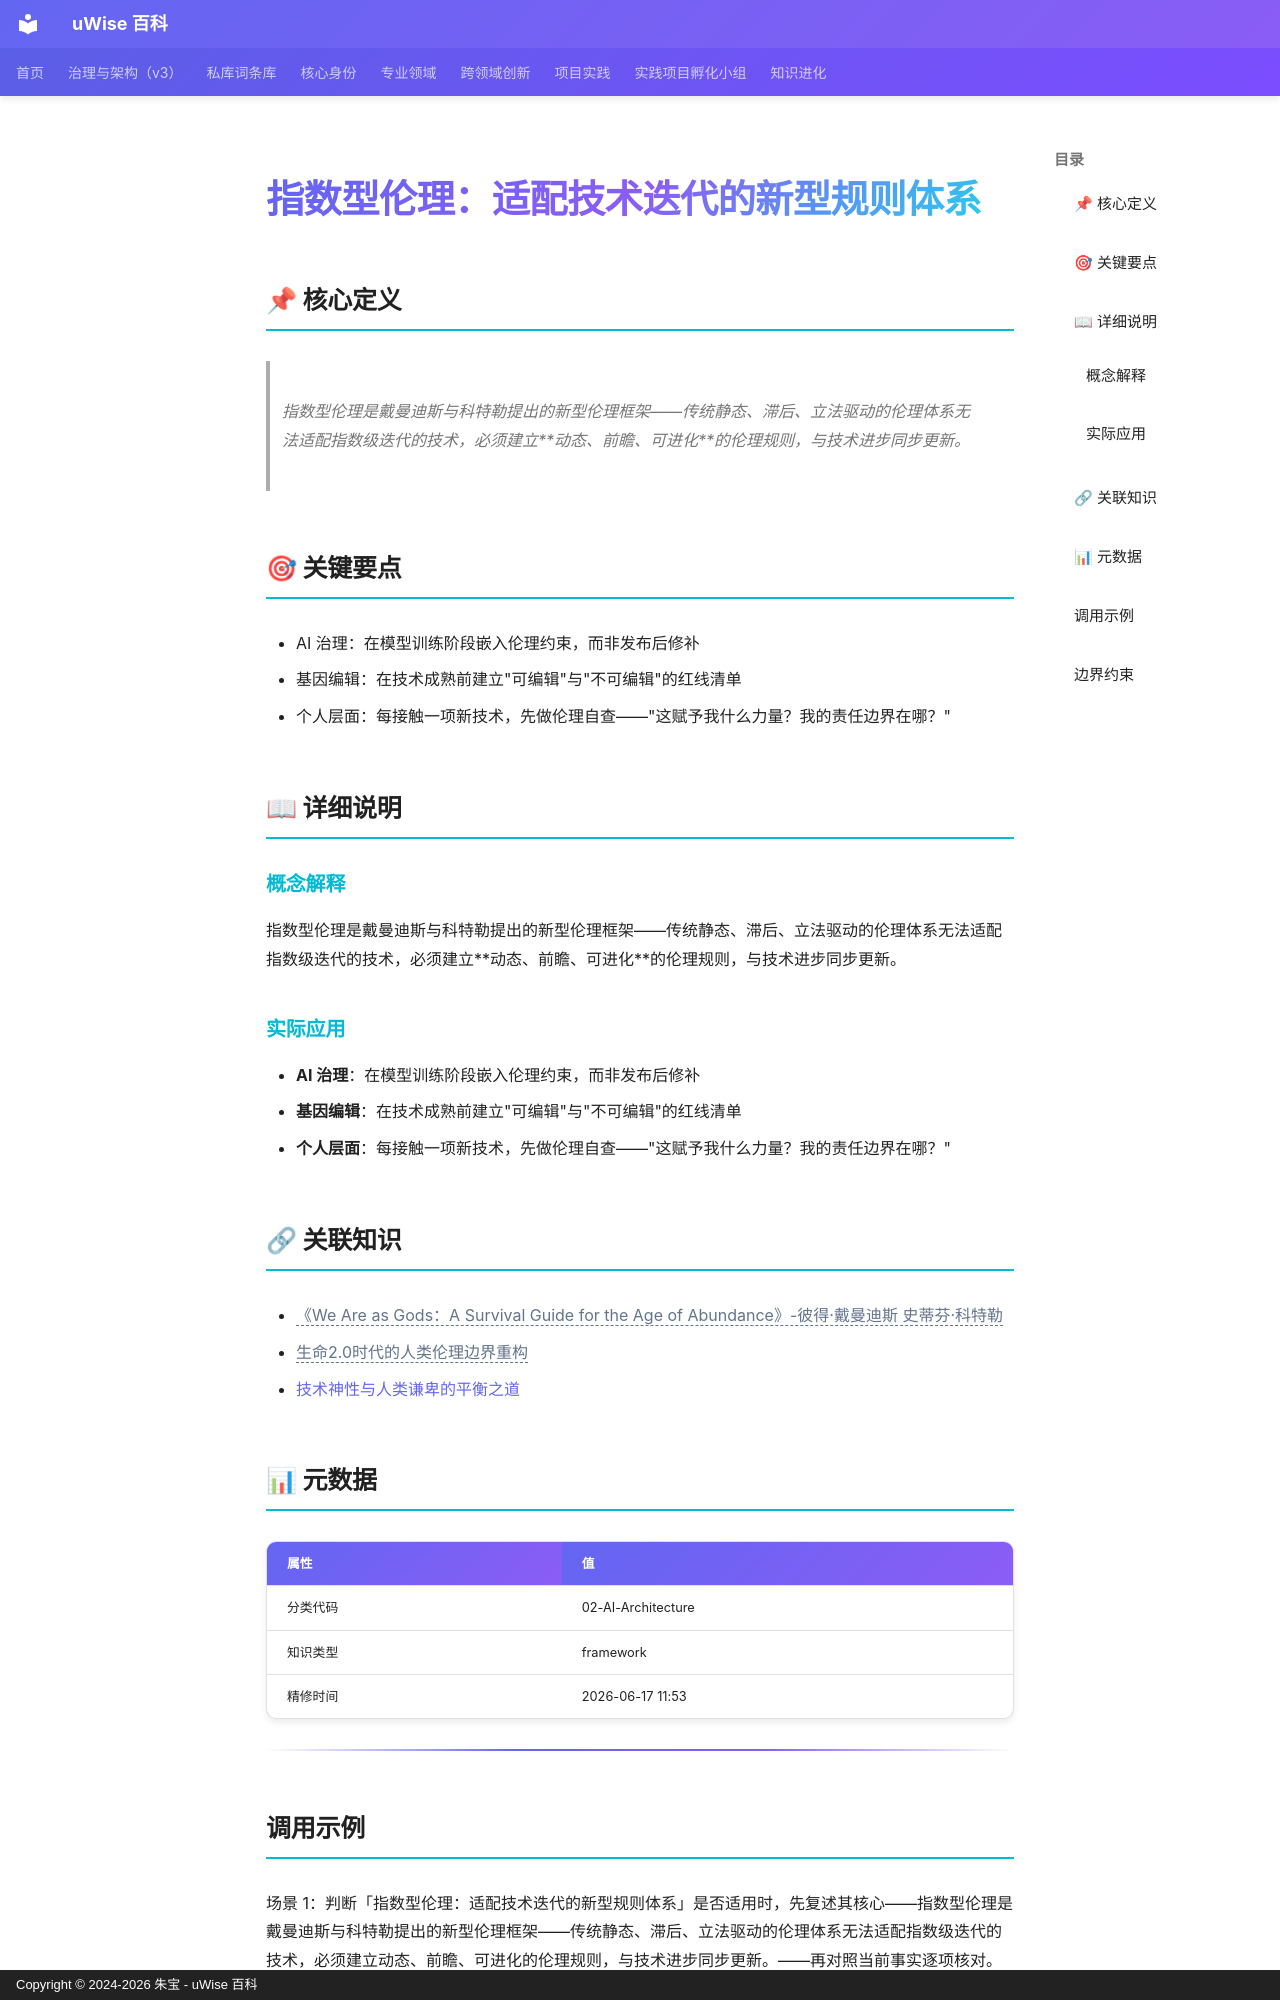

repository: zhubao315/uWise · page: vault-encyclopedia/md-9b7e6141/index.html · generator: mkdocs · copyright: Copyright © 2024-2026 朱宝 - uWise 百科

---
title: "指数型伦理：适配技术迭代的新型规则体系"
description: "指数型伦理是戴曼迪斯与科特勒提出的新型伦理框架——传统静态、滞后、立法驱动的伦理体系无法适配指数级迭代的技术，必须建立动态、前瞻、可进化的伦理规则，与技术进步同步更新。"
---

# 指数型伦理：适配技术迭代的新型规则体系

## 📌 核心定义

> 指数型伦理是戴曼迪斯与科特勒提出的新型伦理框架——传统静态、滞后、立法驱动的伦理体系无法适配指数级迭代的技术，必须建立**动态、前瞻、可进化**的伦理规则，与技术进步同步更新。

## 🎯 关键要点

- AI 治理：在模型训练阶段嵌入伦理约束，而非发布后修补
- 基因编辑：在技术成熟前建立"可编辑"与"不可编辑"的红线清单
- 个人层面：每接触一项新技术，先做伦理自查——"这赋予我什么力量？我的责任边界在哪？"

## 📖 详细说明

### 概念解释
指数型伦理是戴曼迪斯与科特勒提出的新型伦理框架——传统静态、滞后、立法驱动的伦理体系无法适配指数级迭代的技术，必须建立**动态、前瞻、可进化**的伦理规则，与技术进步同步更新。


### 实际应用

- **AI 治理**：在模型训练阶段嵌入伦理约束，而非发布后修补
- **基因编辑**：在技术成熟前建立"可编辑"与"不可编辑"的红线清单
- **个人层面**：每接触一项新技术，先做伦理自查——"这赋予我什么力量？我的责任边界在哪？"

## 🔗 关联知识

- <span class="uw-unresolved" data-target="《We Are as Gods：A Survival Guide for the Age of Abundance》-彼得·戴曼迪斯 史蒂芬·科特勒" title="未解析的双链目标：《We Are as Gods：A Survival Guide for the Age of Abundance》-彼得·戴曼迪斯 史蒂芬·科特勒">《We Are as Gods：A Survival Guide for the Age of Abundance》-彼得·戴曼迪斯 史蒂芬·科特勒</span>
- <span class="uw-unresolved" data-target="生命2.0时代的人类伦理边界重构" title="未解析的双链目标：生命2.0时代的人类伦理边界重构">生命2.0时代的人类伦理边界重构</span>
- [技术神性与人类谦卑的平衡之道](../md-3692ee84/)

## 📊 元数据

| 属性 | 值 |
|------|-----|
| 分类代码 | 02-AI-Architecture |
| 知识类型 | framework |
| 精修时间 | 2026-06-17 11:53 |

---
